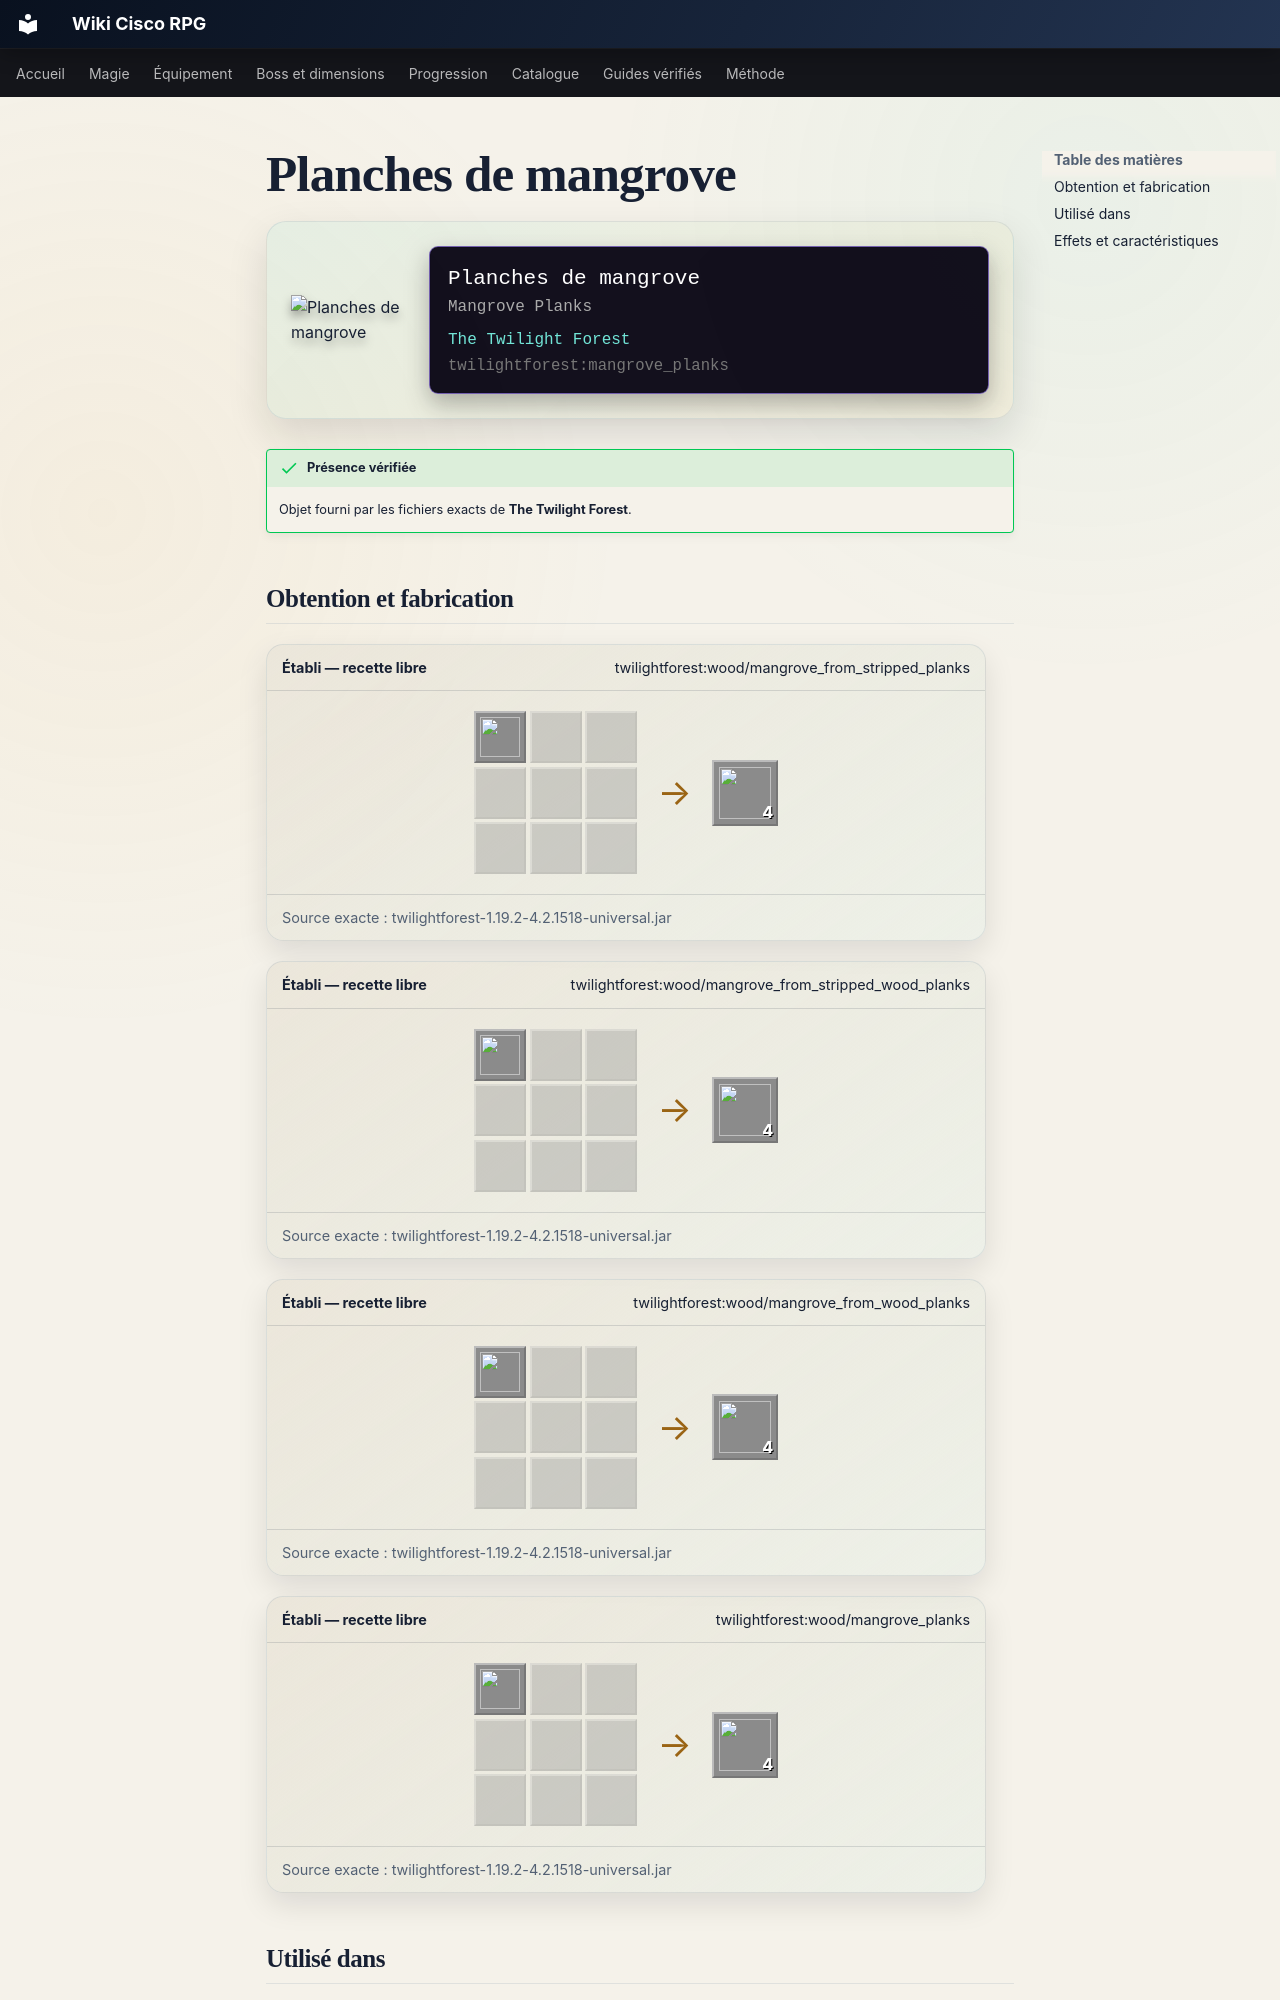

repository: Kloups-Dev/wiki-cisco-rpg · page: catalogue/objets/twilightforest/mangrove_planks/index.html · generator: mkdocs

# Planches de mangrove

<div class="mc-item-showcase">
<img class="mc-item-icon" src="../../../../assets/generated/items/twilightforest/mangrove_planks.png" alt="Planches de mangrove">
<div class="mc-tooltip-card">
<div class="mc-tooltip-card__name">Planches de mangrove</div>
<div class="mc-tooltip-card__alias">Mangrove Planks</div>
<div class="mc-tooltip-card__mod">The Twilight Forest</div>
<div class="mc-tooltip-card__id">twilightforest:mangrove_planks</div>
</div>
</div>

!!! success "Présence vérifiée"
    Objet fourni par les fichiers exacts de **The Twilight Forest**.
